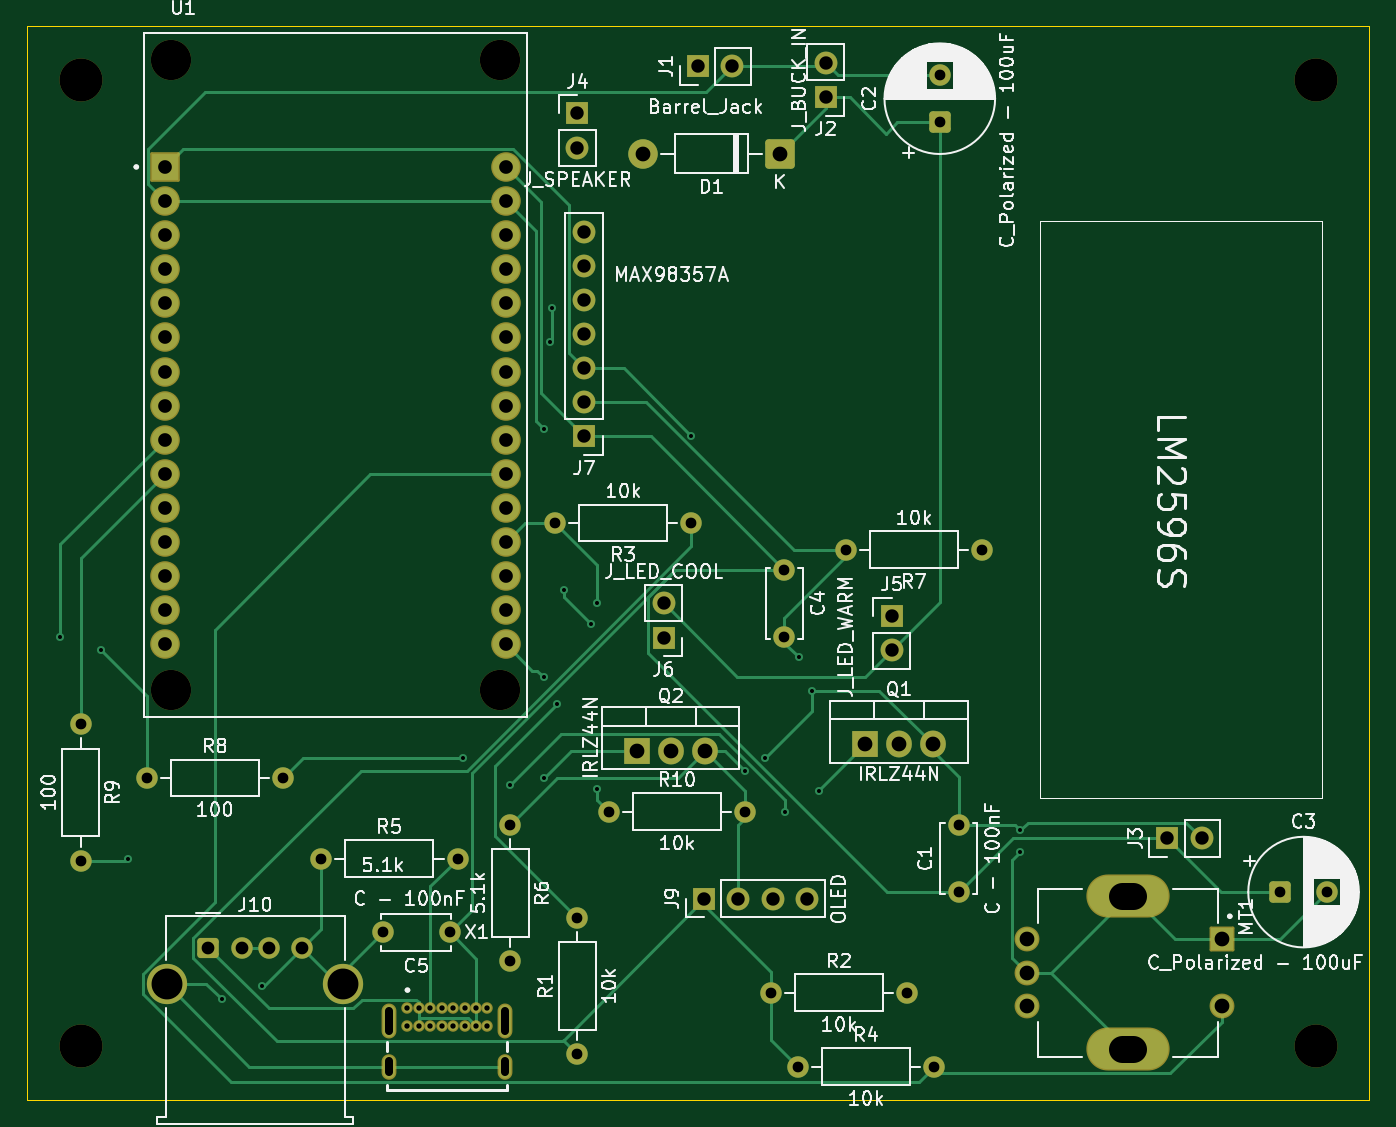
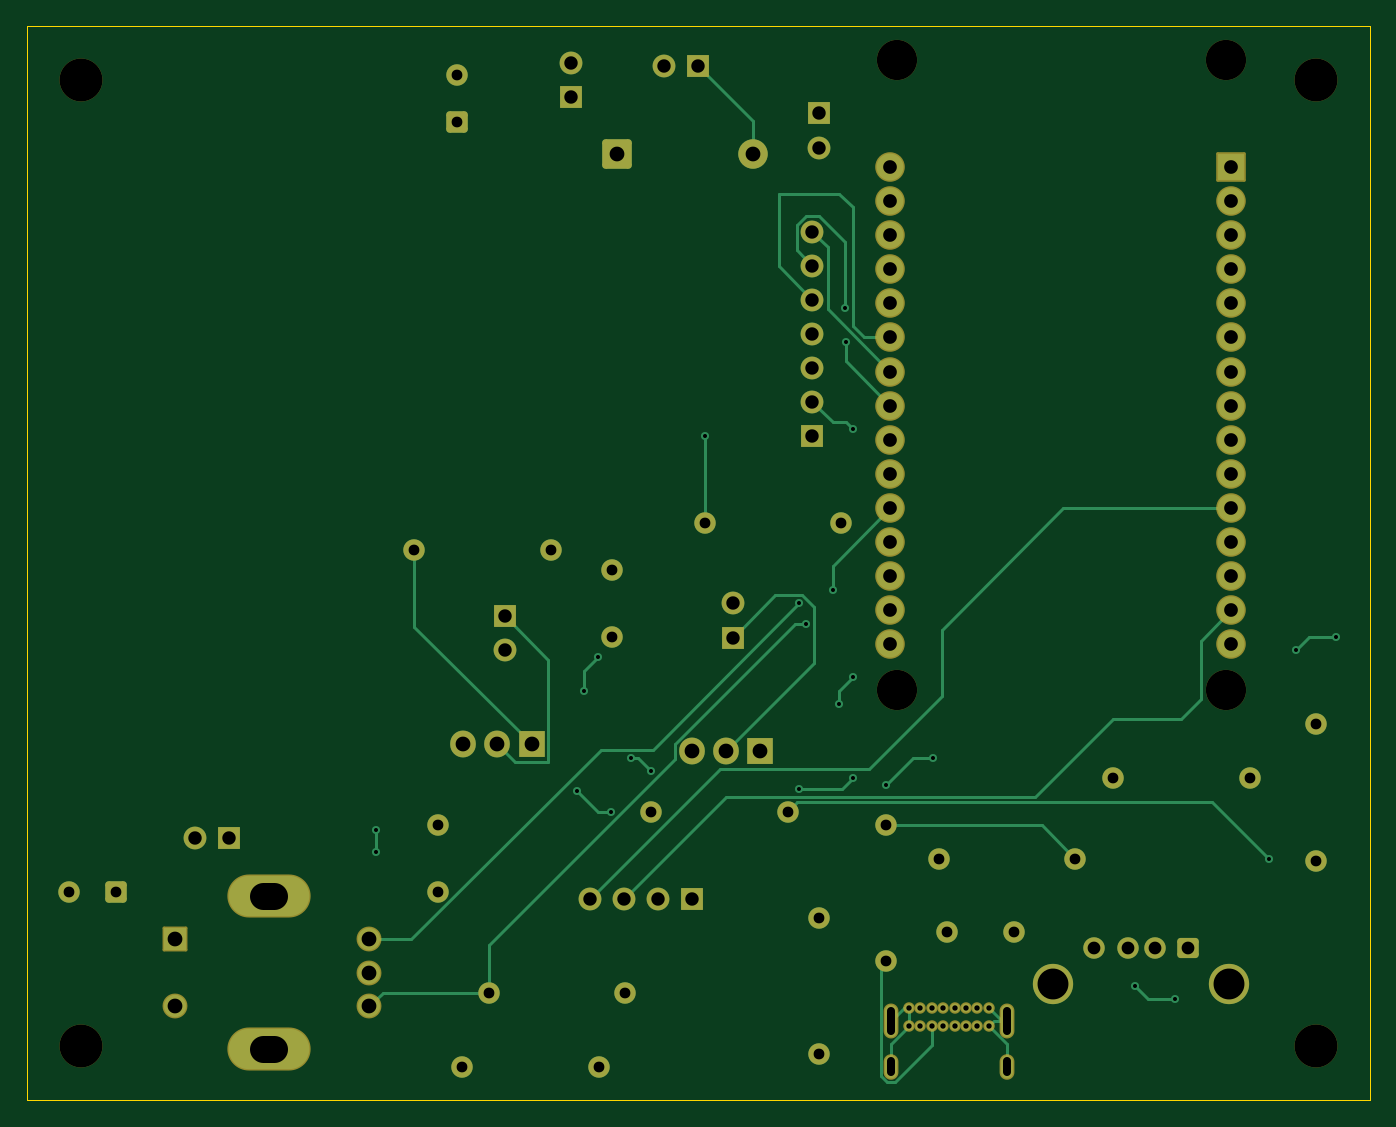
Circuit board: 11 layer files. Board 100.0 x 80.0 mm.
- bottom_copper: desk_box-B_Cu.gbl (16564 bytes)
- bottom_mask: desk_box-B_Mask.gbs (6058 bytes)
- paste: desk_box-B_Paste.gbp (453 bytes)
- bottom_silk: desk_box-B_Silkscreen.gbo (454 bytes)
- outline: desk_box-Edge_Cuts.gm1 (607 bytes)
- top_copper: desk_box-F_Cu.gtl (20654 bytes)
- top_mask: desk_box-F_Mask.gts (6058 bytes)
- paste: desk_box-F_Paste.gtp (453 bytes)
- top_silk: desk_box-F_Silkscreen.gto (124848 bytes)
- drill: desk_box-NPTH.drl (504 bytes)
- drill: desk_box-PTH.drl (3014 bytes)

=== bottom_copper: desk_box-B_Cu.gbl (16564 bytes, source omitted) ===
=== bottom_mask: desk_box-B_Mask.gbs (6058 bytes, source omitted) ===
=== paste: desk_box-B_Paste.gbp ===
%TF.GenerationSoftware,KiCad,Pcbnew,10.0.0*%
%TF.CreationDate,2026-04-05T16:14:45-04:00*%
%TF.ProjectId,desk_box,6465736b-5f62-46f7-982e-6b696361645f,rev?*%
%TF.SameCoordinates,Original*%
%TF.FileFunction,Paste,Bot*%
%TF.FilePolarity,Positive*%
%FSLAX46Y46*%
G04 Gerber Fmt 4.6, Leading zero omitted, Abs format (unit mm)*
G04 Created by KiCad (PCBNEW 10.0.0) date 2026-04-05 16:14:45*
%MOMM*%
%LPD*%
G01*
G04 APERTURE LIST*
G04 APERTURE END LIST*
M02*

=== bottom_silk: desk_box-B_Silkscreen.gbo ===
%TF.GenerationSoftware,KiCad,Pcbnew,10.0.0*%
%TF.CreationDate,2026-04-05T16:14:45-04:00*%
%TF.ProjectId,desk_box,6465736b-5f62-46f7-982e-6b696361645f,rev?*%
%TF.SameCoordinates,Original*%
%TF.FileFunction,Legend,Bot*%
%TF.FilePolarity,Positive*%
%FSLAX46Y46*%
G04 Gerber Fmt 4.6, Leading zero omitted, Abs format (unit mm)*
G04 Created by KiCad (PCBNEW 10.0.0) date 2026-04-05 16:14:45*
%MOMM*%
%LPD*%
G01*
G04 APERTURE LIST*
G04 APERTURE END LIST*
M02*

=== outline: desk_box-Edge_Cuts.gm1 ===
%TF.GenerationSoftware,KiCad,Pcbnew,10.0.0*%
%TF.CreationDate,2026-04-05T16:14:45-04:00*%
%TF.ProjectId,desk_box,6465736b-5f62-46f7-982e-6b696361645f,rev?*%
%TF.SameCoordinates,Original*%
%TF.FileFunction,Profile,NP*%
%FSLAX46Y46*%
G04 Gerber Fmt 4.6, Leading zero omitted, Abs format (unit mm)*
G04 Created by KiCad (PCBNEW 10.0.0) date 2026-04-05 16:14:45*
%MOMM*%
%LPD*%
G01*
G04 APERTURE LIST*
%TA.AperFunction,Profile*%
%ADD10C,0.050000*%
%TD*%
G04 APERTURE END LIST*
D10*
X22500000Y-48000000D02*
X122500000Y-48000000D01*
X122500000Y-128000000D01*
X22500000Y-128000000D01*
X22500000Y-48000000D01*
M02*

=== top_copper: desk_box-F_Cu.gtl (20654 bytes, source omitted) ===
=== top_mask: desk_box-F_Mask.gts ===
%TF.GenerationSoftware,KiCad,Pcbnew,10.0.0*%
%TF.CreationDate,2026-04-05T16:14:45-04:00*%
%TF.ProjectId,desk_box,6465736b-5f62-46f7-982e-6b696361645f,rev?*%
%TF.SameCoordinates,Original*%
%TF.FileFunction,Soldermask,Top*%
%TF.FilePolarity,Negative*%
%FSLAX46Y46*%
G04 Gerber Fmt 4.6, Leading zero omitted, Abs format (unit mm)*
G04 Created by KiCad (PCBNEW 10.0.0) date 2026-04-05 16:14:45*
%MOMM*%
%LPD*%
G01*
G04 APERTURE LIST*
G04 Aperture macros list*
%AMRoundRect*
0 Rectangle with rounded corners*
0 $1 Rounding radius*
0 $2 $3 $4 $5 $6 $7 $8 $9 X,Y pos of 4 corners*
0 Add a 4 corners polygon primitive as box body*
4,1,4,$2,$3,$4,$5,$6,$7,$8,$9,$2,$3,0*
0 Add four circle primitives for the rounded corners*
1,1,$1+$1,$2,$3*
1,1,$1+$1,$4,$5*
1,1,$1+$1,$6,$7*
1,1,$1+$1,$8,$9*
0 Add four rect primitives between the rounded corners*
20,1,$1+$1,$2,$3,$4,$5,0*
20,1,$1+$1,$4,$5,$6,$7,0*
20,1,$1+$1,$6,$7,$8,$9,0*
20,1,$1+$1,$8,$9,$2,$3,0*%
G04 Aperture macros list end*
%ADD10C,1.600000*%
%ADD11RoundRect,0.250000X-0.550000X-0.550000X0.550000X-0.550000X0.550000X0.550000X-0.550000X0.550000X0*%
%ADD12C,3.200000*%
%ADD13RoundRect,0.250000X-0.550000X-0.500000X0.550000X-0.500000X0.550000X0.500000X-0.550000X0.500000X0*%
%ADD14C,3.000000*%
%ADD15C,0.854000*%
%ADD16O,1.104000X1.904000*%
%ADD17O,1.104000X2.604000*%
%ADD18C,1.700000*%
%ADD19R,1.700000X1.700000*%
%ADD20O,6.204000X3.204000*%
%ADD21C,1.854000*%
%ADD22RoundRect,0.102000X-0.825000X0.825000X-0.825000X-0.825000X0.825000X-0.825000X0.825000X0.825000X0*%
%ADD23C,2.204000*%
%ADD24RoundRect,0.102000X-1.000000X-1.000000X1.000000X-1.000000X1.000000X1.000000X-1.000000X1.000000X0*%
%ADD25R,1.905000X2.000000*%
%ADD26O,1.905000X2.000000*%
%ADD27RoundRect,0.249999X0.850001X0.850001X-0.850001X0.850001X-0.850001X-0.850001X0.850001X-0.850001X0*%
%ADD28C,2.200000*%
%ADD29RoundRect,0.250000X0.550000X-0.550000X0.550000X0.550000X-0.550000X0.550000X-0.550000X-0.550000X0*%
G04 APERTURE END LIST*
D10*
%TO.C,R5*%
X54580000Y-110000000D03*
X44420000Y-110000000D03*
%TD*%
%TO.C,C3*%
X119347349Y-112500000D03*
D11*
X115847349Y-112500000D03*
%TD*%
D10*
%TO.C,C1*%
X91920000Y-107500000D03*
X91920000Y-112500000D03*
%TD*%
%TO.C,C4*%
X78920000Y-88500000D03*
X78920000Y-93500000D03*
%TD*%
%TO.C,R4*%
X79920000Y-125500000D03*
X90080000Y-125500000D03*
%TD*%
D12*
%TO.C,REF\u002A\u002A*%
X26500000Y-124000000D03*
%TD*%
D13*
%TO.C,J10*%
X36000000Y-116640000D03*
D10*
X38500000Y-116640000D03*
X40500000Y-116640000D03*
X43000000Y-116640000D03*
D14*
X32930000Y-119350000D03*
X46070000Y-119350000D03*
%TD*%
D15*
%TO.C,X1*%
X50850000Y-121140000D03*
X51700000Y-121140000D03*
X52550000Y-121140000D03*
X53400000Y-121140000D03*
X54250000Y-121140000D03*
X55100000Y-121140000D03*
X55950000Y-121140000D03*
X56800000Y-121140000D03*
X56800000Y-122490000D03*
X55950000Y-122490000D03*
X55100000Y-122490000D03*
X54250000Y-122490000D03*
X53400000Y-122490000D03*
X52550000Y-122490000D03*
X51700000Y-122490000D03*
X50850000Y-122490000D03*
D16*
X49500000Y-125500000D03*
X58150000Y-125500000D03*
D17*
X49500000Y-122120000D03*
X58150000Y-122120000D03*
%TD*%
D10*
%TO.C,R1*%
X63500000Y-114420000D03*
X63500000Y-124580000D03*
%TD*%
%TO.C,R2*%
X88080000Y-120000000D03*
X77920000Y-120000000D03*
%TD*%
D18*
%TO.C,J9*%
X80580000Y-113000000D03*
X78040000Y-113000000D03*
X75500000Y-113000000D03*
D19*
X72960000Y-113000000D03*
%TD*%
D20*
%TO.C,MT1*%
X104500000Y-124200000D03*
X104500000Y-112800000D03*
D21*
X97000000Y-121000000D03*
X97000000Y-118500000D03*
X97000000Y-116000000D03*
X111500000Y-121000000D03*
D22*
X111500000Y-116000000D03*
%TD*%
D12*
%TO.C,REF\u002A\u002A*%
X118500000Y-124000000D03*
%TD*%
%TO.C,REF\u002A\u002A*%
X118500000Y-52000000D03*
%TD*%
D18*
%TO.C,J6*%
X69920000Y-91000000D03*
D19*
X69920000Y-93540000D03*
%TD*%
D14*
%TO.C,U1*%
X33220000Y-50525000D03*
X57730000Y-50525000D03*
X57730000Y-97475000D03*
X33220000Y-97475000D03*
D23*
X58200000Y-94045000D03*
X58200000Y-91505000D03*
X58200000Y-88965000D03*
X58200000Y-86425000D03*
X58200000Y-83885000D03*
X58200000Y-81345000D03*
X58200000Y-78805000D03*
X58200000Y-76265000D03*
X58200000Y-73725000D03*
X58200000Y-71185000D03*
X58200000Y-68645000D03*
X58200000Y-66105000D03*
X58200000Y-63565000D03*
X58200000Y-61025000D03*
X58200000Y-58485000D03*
X32800000Y-94045000D03*
X32800000Y-91505000D03*
X32800000Y-88965000D03*
X32800000Y-86425000D03*
X32800000Y-83885000D03*
X32800000Y-81345000D03*
X32800000Y-78805000D03*
X32800000Y-76265000D03*
X32800000Y-73725000D03*
X32800000Y-71185000D03*
X32800000Y-68645000D03*
X32800000Y-66105000D03*
X32800000Y-63565000D03*
X32800000Y-61025000D03*
D24*
X32800000Y-58485000D03*
%TD*%
D12*
%TO.C,REF\u002A\u002A*%
X26500000Y-52000000D03*
%TD*%
D10*
%TO.C,R10*%
X65840000Y-106500000D03*
X76000000Y-106500000D03*
%TD*%
%TO.C,R9*%
X26500000Y-100000000D03*
X26500000Y-110160000D03*
%TD*%
%TO.C,R8*%
X31420000Y-104000000D03*
X41580000Y-104000000D03*
%TD*%
%TO.C,R7*%
X93660000Y-87000000D03*
X83500000Y-87000000D03*
%TD*%
%TO.C,R6*%
X58500000Y-107500000D03*
X58500000Y-117660000D03*
%TD*%
%TO.C,R3*%
X72000000Y-85000000D03*
X61840000Y-85000000D03*
%TD*%
D25*
%TO.C,Q2*%
X67920000Y-102000000D03*
D26*
X70460000Y-102000000D03*
X73000000Y-102000000D03*
%TD*%
D25*
%TO.C,Q1*%
X84920000Y-101500000D03*
D26*
X87460000Y-101500000D03*
X90000000Y-101500000D03*
%TD*%
D19*
%TO.C,J7*%
X64000000Y-78540000D03*
D18*
X64000000Y-76000000D03*
X64000000Y-73460000D03*
X64000000Y-70920000D03*
X64000000Y-68380000D03*
X64000000Y-65840000D03*
X64000000Y-63300000D03*
%TD*%
D19*
%TO.C,J5*%
X86920000Y-91960000D03*
D18*
X86920000Y-94500000D03*
%TD*%
D19*
%TO.C,J4*%
X63500000Y-54500000D03*
D18*
X63500000Y-57040000D03*
%TD*%
D19*
%TO.C,J3*%
X107460000Y-108500000D03*
D18*
X110000000Y-108500000D03*
%TD*%
D19*
%TO.C,J2*%
X82000000Y-53275000D03*
D18*
X82000000Y-50735000D03*
%TD*%
D19*
%TO.C,J1*%
X72500000Y-51000000D03*
D18*
X75040000Y-51000000D03*
%TD*%
D27*
%TO.C,D1*%
X78580000Y-57500000D03*
D28*
X68420000Y-57500000D03*
%TD*%
D10*
%TO.C,C5*%
X54000000Y-115500000D03*
X49000000Y-115500000D03*
%TD*%
D29*
%TO.C,C2*%
X90500000Y-55152651D03*
D10*
X90500000Y-51652651D03*
%TD*%
M02*

=== paste: desk_box-F_Paste.gtp ===
%TF.GenerationSoftware,KiCad,Pcbnew,10.0.0*%
%TF.CreationDate,2026-04-05T16:14:45-04:00*%
%TF.ProjectId,desk_box,6465736b-5f62-46f7-982e-6b696361645f,rev?*%
%TF.SameCoordinates,Original*%
%TF.FileFunction,Paste,Top*%
%TF.FilePolarity,Positive*%
%FSLAX46Y46*%
G04 Gerber Fmt 4.6, Leading zero omitted, Abs format (unit mm)*
G04 Created by KiCad (PCBNEW 10.0.0) date 2026-04-05 16:14:45*
%MOMM*%
%LPD*%
G01*
G04 APERTURE LIST*
G04 APERTURE END LIST*
M02*

=== top_silk: desk_box-F_Silkscreen.gto (124848 bytes, source omitted) ===
=== drill: desk_box-NPTH.drl ===
M48
; DRILL file KiCad 10.0.0 date 2026-04-05T16:15:16
; FORMAT={-:-/ absolute / metric / decimal}
; #@! TF.CreationDate,2026-04-05T16:15:16-04:00
; #@! TF.GenerationSoftware,Kicad,Pcbnew,10.0.0
; #@! TF.FileFunction,NonPlated,1,2,NPTH
FMAT,2
METRIC
; #@! TA.AperFunction,NonPlated,NPTH,ComponentDrill
T1C3.000
; #@! TA.AperFunction,NonPlated,NPTH,ComponentDrill
T2C3.200
%
G90
G05
T1
X33.22Y-50.525
X33.22Y-97.475
X57.73Y-50.525
X57.73Y-97.475
T2
X26.5Y-52.0
X26.5Y-124.0
X118.5Y-52.0
X118.5Y-124.0
M30

=== drill: desk_box-PTH.drl ===
M48
; DRILL file KiCad 10.0.0 date 2026-04-05T16:15:16
; FORMAT={-:-/ absolute / metric / decimal}
; #@! TF.CreationDate,2026-04-05T16:15:16-04:00
; #@! TF.GenerationSoftware,Kicad,Pcbnew,10.0.0
; #@! TF.FileFunction,Plated,1,2,PTH
FMAT,2
METRIC
; #@! TA.AperFunction,Plated,PTH,ViaDrill
T1C0.300
; #@! TA.AperFunction,Plated,PTH,ComponentDrill
T2C0.400
; #@! TA.AperFunction,Plated,PTH,ComponentDrill
T3C0.600
; #@! TA.AperFunction,Plated,PTH,ComponentDrill
T4C0.800
; #@! TA.AperFunction,Plated,PTH,ComponentDrill
T5C0.950
; #@! TA.AperFunction,Plated,PTH,ComponentDrill
T6C1.000
; #@! TA.AperFunction,Plated,PTH,ComponentDrill
T7C1.020
; #@! TA.AperFunction,Plated,PTH,ComponentDrill
T8C1.100
; #@! TA.AperFunction,Plated,PTH,ComponentDrill
T9C2.000
; #@! TA.AperFunction,Plated,PTH,ComponentDrill
T10C2.300
%
G90
G05
T1
X25.0Y-93.5
X28.0Y-94.5
X30.0Y-110.0
X37.0Y-120.5
X40.0Y-119.5
X55.0Y-102.5
X58.5Y-104.5
X61.0Y-78.0
X61.0Y-96.5
X61.0Y-104.0
X61.5Y-71.5
X61.6Y-69.0
X62.0Y-98.5
X62.5Y-90.0
X64.5Y-92.5
X65.0Y-91.0
X65.0Y-104.8
X72.0Y-78.5
X76.0Y-103.5
X77.5Y-102.5
X79.0Y-106.5
X80.0Y-95.0
X81.0Y-97.5
X81.5Y-105.0
X96.5Y-107.9
X96.5Y-109.5
T2
X50.85Y-121.14
X50.85Y-122.49
X51.7Y-121.14
X51.7Y-122.49
X52.55Y-121.14
X52.55Y-122.49
X53.4Y-121.14
X53.4Y-122.49
X54.25Y-121.14
X54.25Y-122.49
X55.1Y-121.14
X55.1Y-122.49
X55.95Y-121.14
X55.95Y-122.49
X56.8Y-121.14
X56.8Y-122.49
T4
X26.5Y-100.0
X26.5Y-110.16
X31.42Y-104.0
X41.58Y-104.0
X44.42Y-110.0
X49.0Y-115.5
X54.0Y-115.5
X54.58Y-110.0
X58.5Y-107.5
X58.5Y-117.66
X61.84Y-85.0
X63.5Y-114.42
X63.5Y-124.58
X65.84Y-106.5
X72.0Y-85.0
X76.0Y-106.5
X77.92Y-120.0
X78.92Y-88.5
X78.92Y-93.5
X79.92Y-125.5
X83.5Y-87.0
X88.08Y-120.0
X90.08Y-125.5
X90.5Y-51.653
X90.5Y-55.153
X91.92Y-107.5
X91.92Y-112.5
X93.66Y-87.0
X115.847Y-112.5
X119.347Y-112.5
T5
X36.0Y-116.64
X38.5Y-116.64
X40.5Y-116.64
X43.0Y-116.64
T6
X63.5Y-54.5
X63.5Y-57.04
X64.0Y-63.3
X64.0Y-65.84
X64.0Y-68.38
X64.0Y-70.92
X64.0Y-73.46
X64.0Y-76.0
X64.0Y-78.54
X69.92Y-91.0
X69.92Y-93.54
X72.5Y-51.0
X72.96Y-113.0
X75.04Y-51.0
X75.5Y-113.0
X78.04Y-113.0
X80.58Y-113.0
X82.0Y-50.735
X82.0Y-53.275
X86.92Y-91.96
X86.92Y-94.5
X107.46Y-108.5
X110.0Y-108.5
T7
X32.8Y-58.485
X32.8Y-61.025
X32.8Y-63.565
X32.8Y-66.105
X32.8Y-68.645
X32.8Y-71.185
X32.8Y-73.725
X32.8Y-76.265
X32.8Y-78.805
X32.8Y-81.345
X32.8Y-83.885
X32.8Y-86.425
X32.8Y-88.965
X32.8Y-91.505
X32.8Y-94.045
X58.2Y-58.485
X58.2Y-61.025
X58.2Y-63.565
X58.2Y-66.105
X58.2Y-68.645
X58.2Y-71.185
X58.2Y-73.725
X58.2Y-76.265
X58.2Y-78.805
X58.2Y-81.345
X58.2Y-83.885
X58.2Y-86.425
X58.2Y-88.965
X58.2Y-91.505
X58.2Y-94.045
T8
X67.92Y-102.0
X68.42Y-57.5
X70.46Y-102.0
X73.0Y-102.0
X78.58Y-57.5
X84.92Y-101.5
X87.46Y-101.5
X90.0Y-101.5
X97.0Y-116.0
X97.0Y-118.5
X97.0Y-121.0
X111.5Y-116.0
X111.5Y-121.0
T10
X32.93Y-119.35
X46.07Y-119.35
T3
X49.5Y-121.37G85X49.5Y-122.87
G05
X49.5Y-125.1G85X49.5Y-125.9
G05
X58.15Y-121.37G85X58.15Y-122.87
G05
X58.15Y-125.1G85X58.15Y-125.9
G05
T9
X104.9Y-112.8G85X104.1Y-112.8
G05
X104.9Y-124.2G85X104.1Y-124.2
G05
M30
